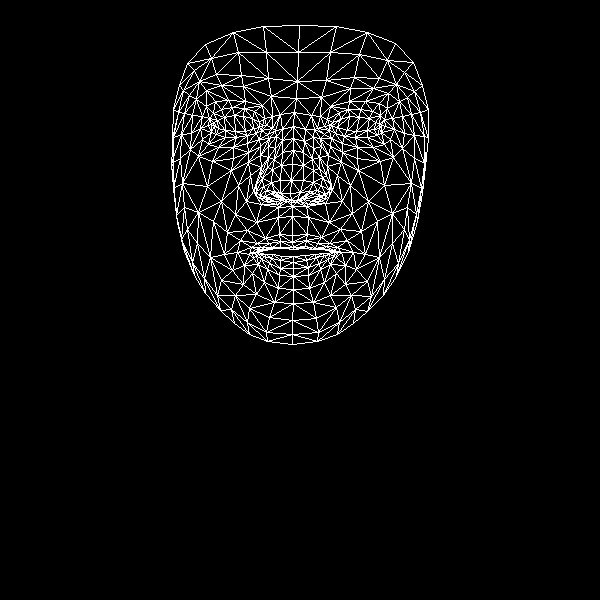

The data file committed next to this chart (first rows):
, x, y
0, 292, 235
1, 290, 193
2, 292, 206
3, 282, 152
4, 291, 180
5, 292, 164
6, 293, 126
7, 214, 126
8, 296, 98
9, 297, 81
10, 299, 25
11, 292, 242
12, 293, 247
13, 293, 249
14, 293, 256
15, 293, 262
16, 293, 268
17, 293, 276
18, 293, 289
19, 291, 200
20, 281, 200
21, 179, 85
22, 247, 135
23, 236, 137
24, 225, 137
25, 211, 132
26, 256, 133
27, 232, 107
28, 244, 108
29, 221, 109
30, 213, 113
31, 202, 139
32, 249, 308
33, 211, 124
34, 173, 137
35, 191, 133
36, 238, 185
37, 279, 234
38, 280, 247
39, 265, 238
40, 257, 243
41, 272, 247
42, 265, 250
43, 244, 265
44, 280, 193
45, 280, 180
46, 196, 99
47, 260, 155
48, 256, 191
49, 256, 184
50, 207, 186
51, 281, 165
52, 221, 85
53, 206, 90
54, 187, 63
55, 271, 96
56, 254, 111
57, 237, 252
58, 184, 251
59, 264, 197
... 408 more rows
